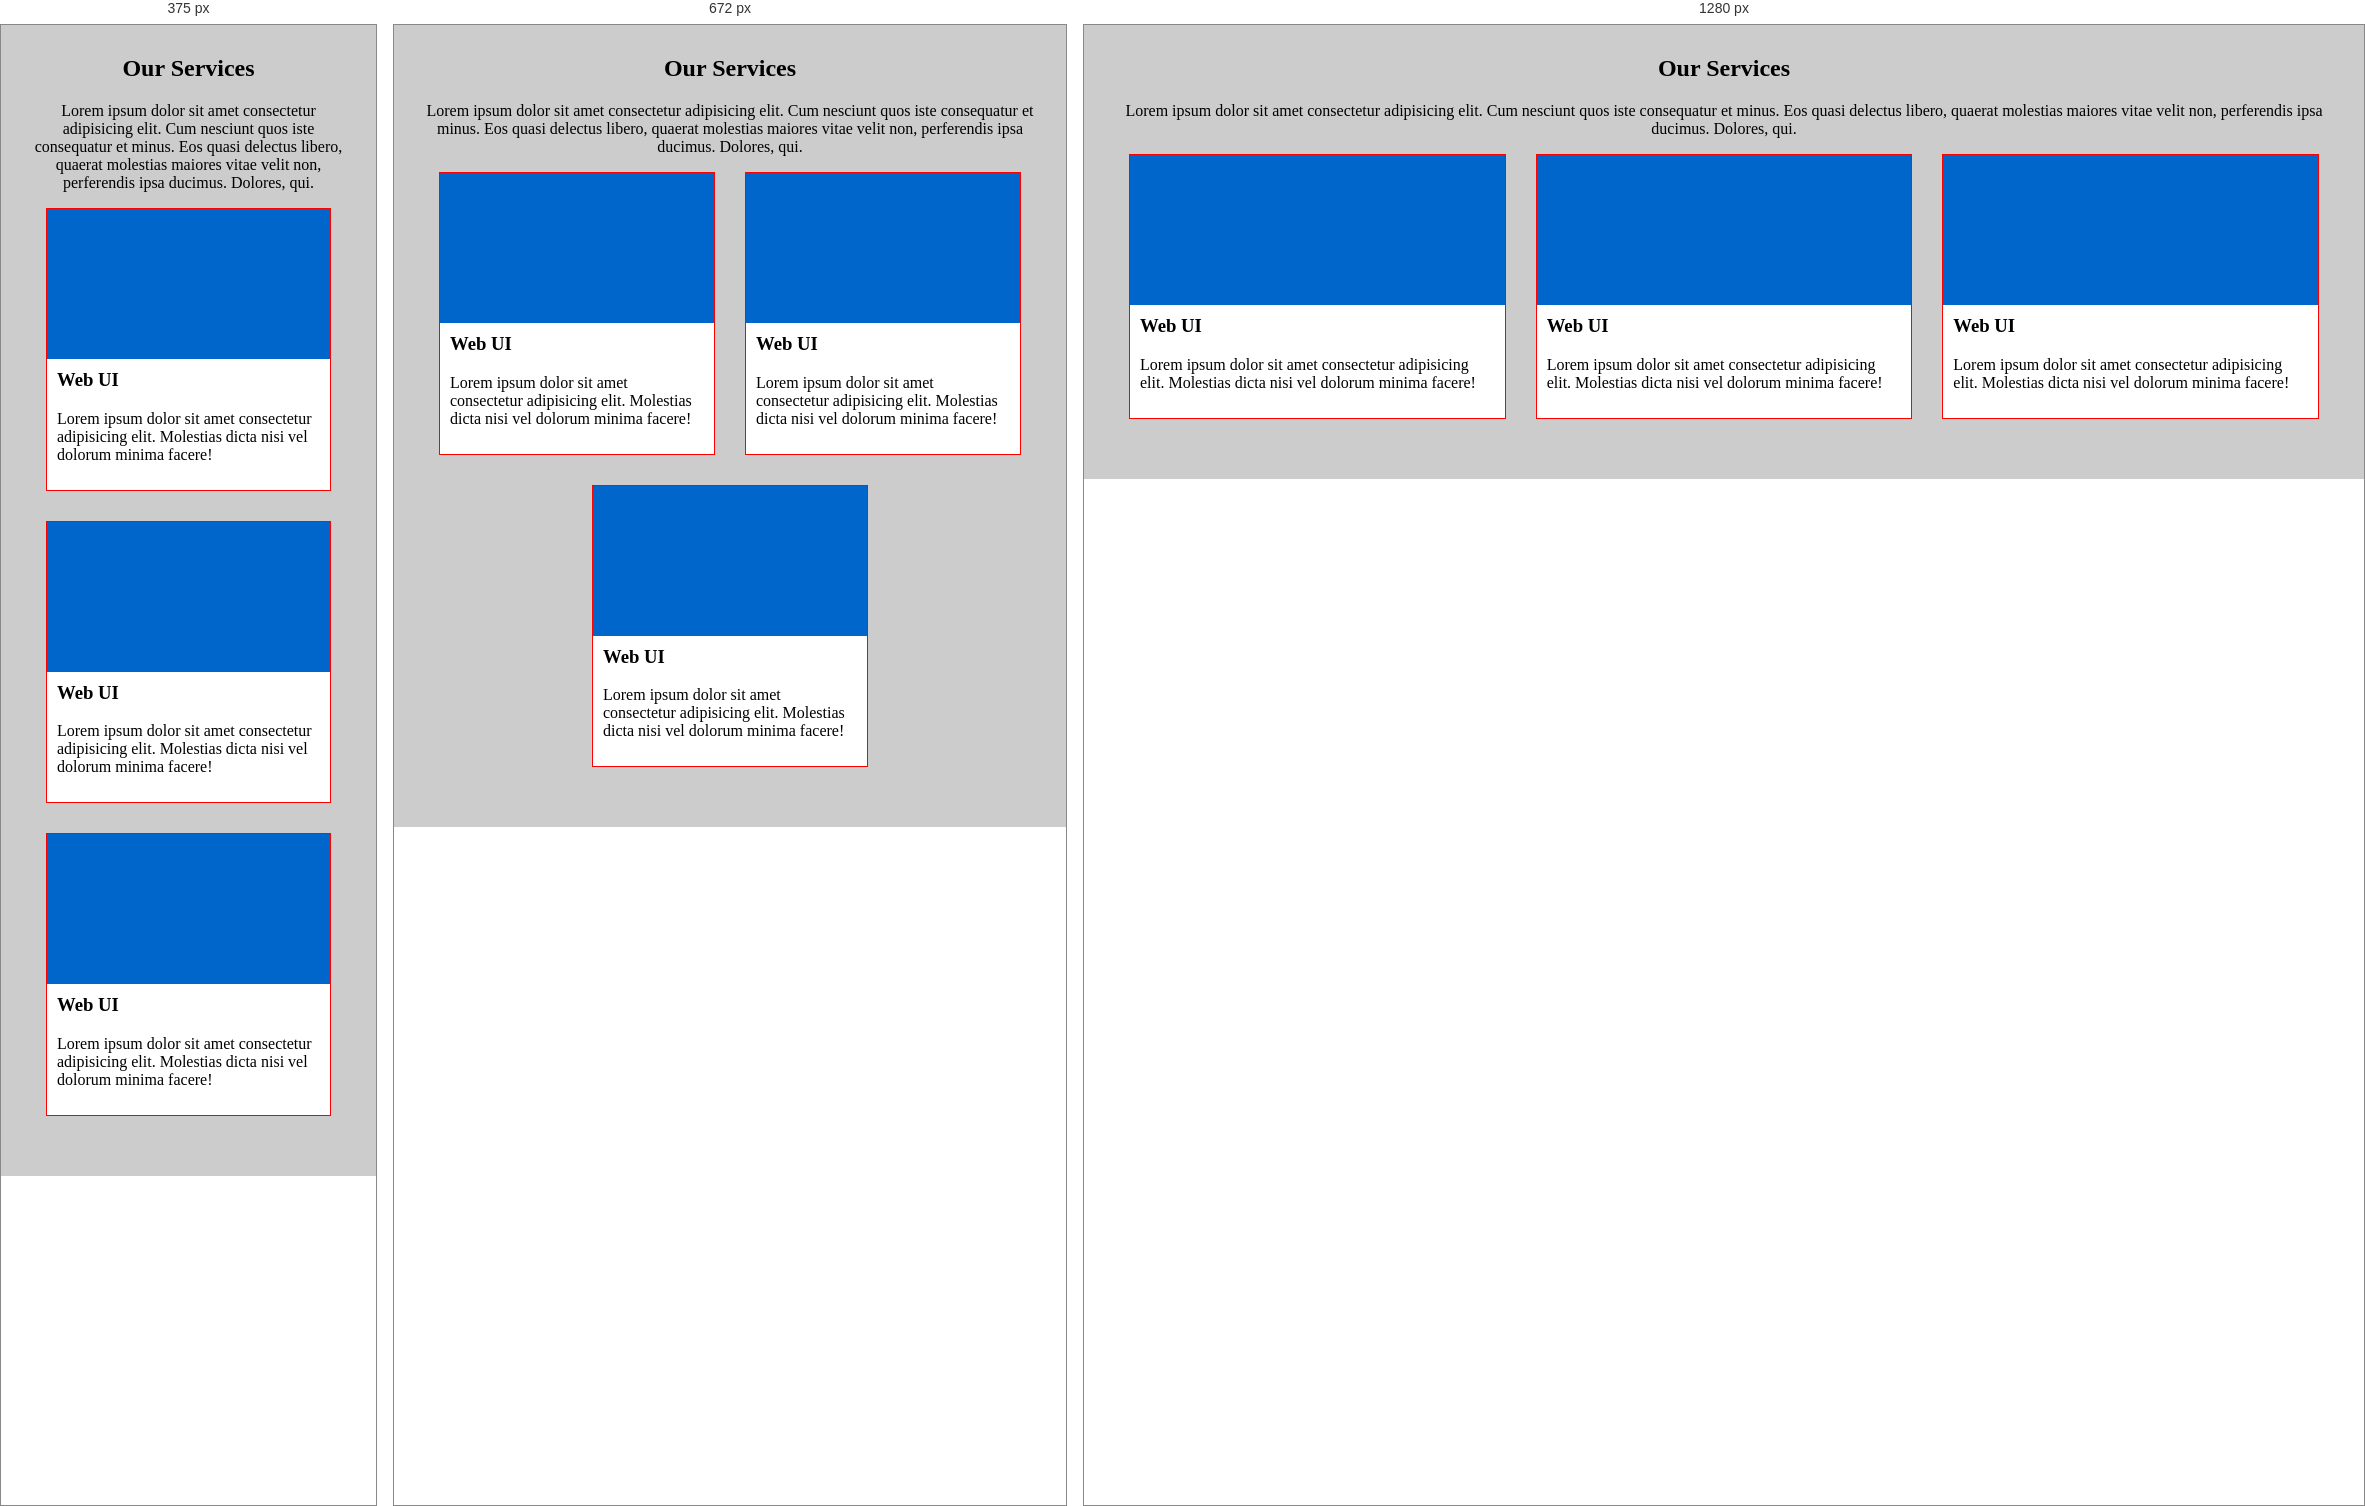
Rendered at 375 px, 672 px and 1280 px, left to right.

<!-- file: layout-bt4.html -->
<!DOCTYPE html>
<html lang="en">
<head>
    <meta charset="UTF-8">
    <meta http-equiv="X-UA-Compatible" content="IE=edge">
    <meta name="viewport" content="width=device-width, initial-scale=1.0">
    <title>Document</title>
    <link rel="stylesheet" href="fonts/font-awesome-4.7.0/css/font-awesome.min.css">
    <style>
        body {padding: 0;margin: 0}
        * {box-sizing: border-box;}
        .feature-item {
            border: 1px solid red;
            min-height: 50px;
        }




        .row {
            display: flex;
            flex-wrap: wrap;
        }
        .col {padding: 0 15px;}
        .w33 {width: 33.333333%;}






        .title {
            text-align: center;
        }
        .feature-item {
            background-color: #fff;
            margin-bottom: 30px;
        }
        .item-img {
            background-color: #06c;
            min-height: 150px;
        }
        h1,h2,h3,h4,h5,h6 {margin-top: 0;}
        .feture-desc {
            padding: 10px;
        }
        .wrap {
            background-color: #ccc;
            padding: 30px;
        }

        @media (max-width: 768px) {
            .w33 {width: 50%;}
            .row {
                justify-content: center;
            }
        }
        @media (max-width: 576px) {
            .w33 {width: 100%;}
        }
    </style>
</head>
<body>
    <div class="wrap">
        <div class="title">
            <h2>Our Services <i class="fa fa-facebook" aria-hidden="true"></i><i class="fa fa-s15"></i></h2>
            <p>Lorem ipsum dolor sit amet consectetur adipisicing elit. Cum nesciunt quos iste consequatur et minus. Eos quasi delectus libero, quaerat molestias maiores vitae velit non, perferendis ipsa ducimus. Dolores, qui.</p>
        </div>
        <div class="feature">
            <div class="row">
                <div class="col w33">
                    <div class="feature-item">
                        <div class="item-img"></div>
                        <div class="feture-desc">
                            <h3>Web UI</h3>
                            <p>Lorem ipsum dolor sit amet consectetur adipisicing elit. Molestias dicta nisi vel dolorum minima facere!</p>
                        </div>
                    </div>
                </div>
                <div class="col w33">
                    <div class="feature-item">
                        <div class="item-img"></div>
                        <div class="feture-desc">
                            <h3>Web UI</h3>
                            <p>Lorem ipsum dolor sit amet consectetur adipisicing elit. Molestias dicta nisi vel dolorum minima facere!</p>
                        </div>
                    </div>
                </div>
                <div class="col w33">
                    <div class="feature-item">
                        <div class="item-img"></div>
                        <div class="feture-desc">
                            <h3>Web UI</h3>
                            <p>Lorem ipsum dolor sit amet consectetur adipisicing elit. Molestias dicta nisi vel dolorum minima facere!</p>
                        </div>
                    </div>
                </div>
                
            </div>
        </div>
    </div>
</body>
</html>